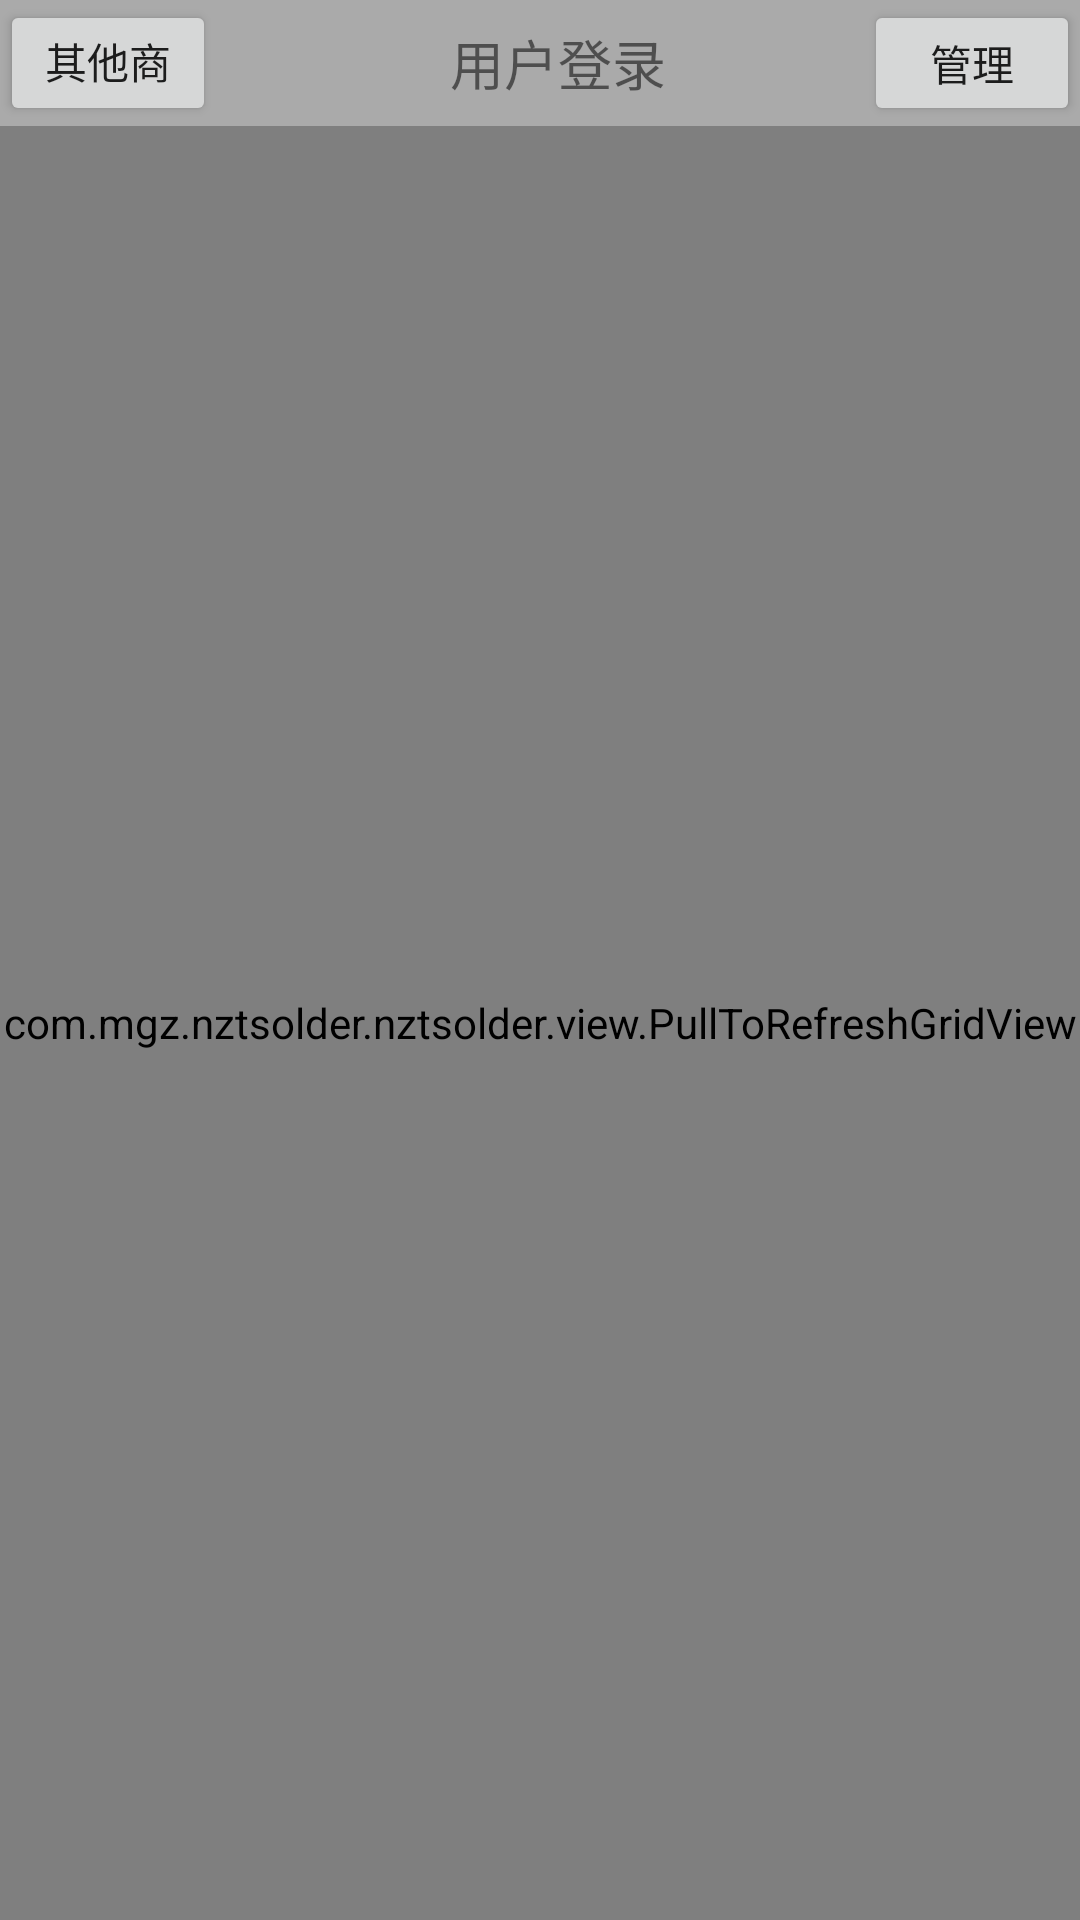

Android layout source for this screen:
<!-- AndroidManifest.xml: application theme AppTheme -->
<!-- res/layout/fragment_goods.xml -->
<?xml version="1.0" encoding="utf-8"?>
<RelativeLayout xmlns:android="http://schemas.android.com/apk/res/android"
    android:layout_width="match_parent"
    android:layout_height="match_parent">

    <RelativeLayout
        android:id="@+id/top"
        android:layout_width="match_parent"
        android:layout_height="42dp"
        android:background="@color/gray">

        <Button
            android:id="@+id/btn_menu"
            android:text="其他商品"
            android:textSize="@dimen/textsize_12"
            android:layout_gravity="center"
            android:layout_width="72dp"
            android:layout_height="match_parent"/>

        <TextView
            android:id="@+id/tv_title"
            android:layout_width="wrap_content"
            android:layout_height="match_parent"
            android:text="用户登录"
            android:textSize="18sp"
            android:gravity="center"
            android:layout_gravity="center"
            android:layout_marginLeft="150dp"
            android:layout_alignParentBottom="true" />

        <Button
            android:id="@+id/btn_manage"
            android:layout_width="72dp"
            android:layout_height="wrap_content"
            android:textSize="@dimen/textsize_12"
            android:layout_alignParentRight="true"
            android:layout_gravity="right"
            android:text="管理"
            android:layout_marginLeft="82dp"/>
    </RelativeLayout>

    <com.mgz.nztsolder.nztsolder.view.PullToRefreshGridView
        android:id="@+id/gv_goods"
        android:layout_width="match_parent"
        android:layout_height="match_parent"
        android:layout_below="@id/top"
        android:numColumns="3">

    </com.mgz.nztsolder.nztsolder.view.PullToRefreshGridView>

</RelativeLayout>
<!-- resources referenced by this layout -->
<resources>
  <color name="gray">#AAAAAA</color>
  <style name="AppTheme" parent="Theme.AppCompat.Light.NoActionBar">
          
          <item name="colorPrimary">@color/colorPrimary</item>
          <item name="colorPrimaryDark">@color/colorPrimaryDark</item>
          <item name="colorAccent">@color/colorAccent</item>
      </style>
  <color name="colorPrimary">#3F51B5</color>
  <color name="colorPrimaryDark">#303F9F</color>
  <color name="colorAccent">#FF4081</color>
</resources>
